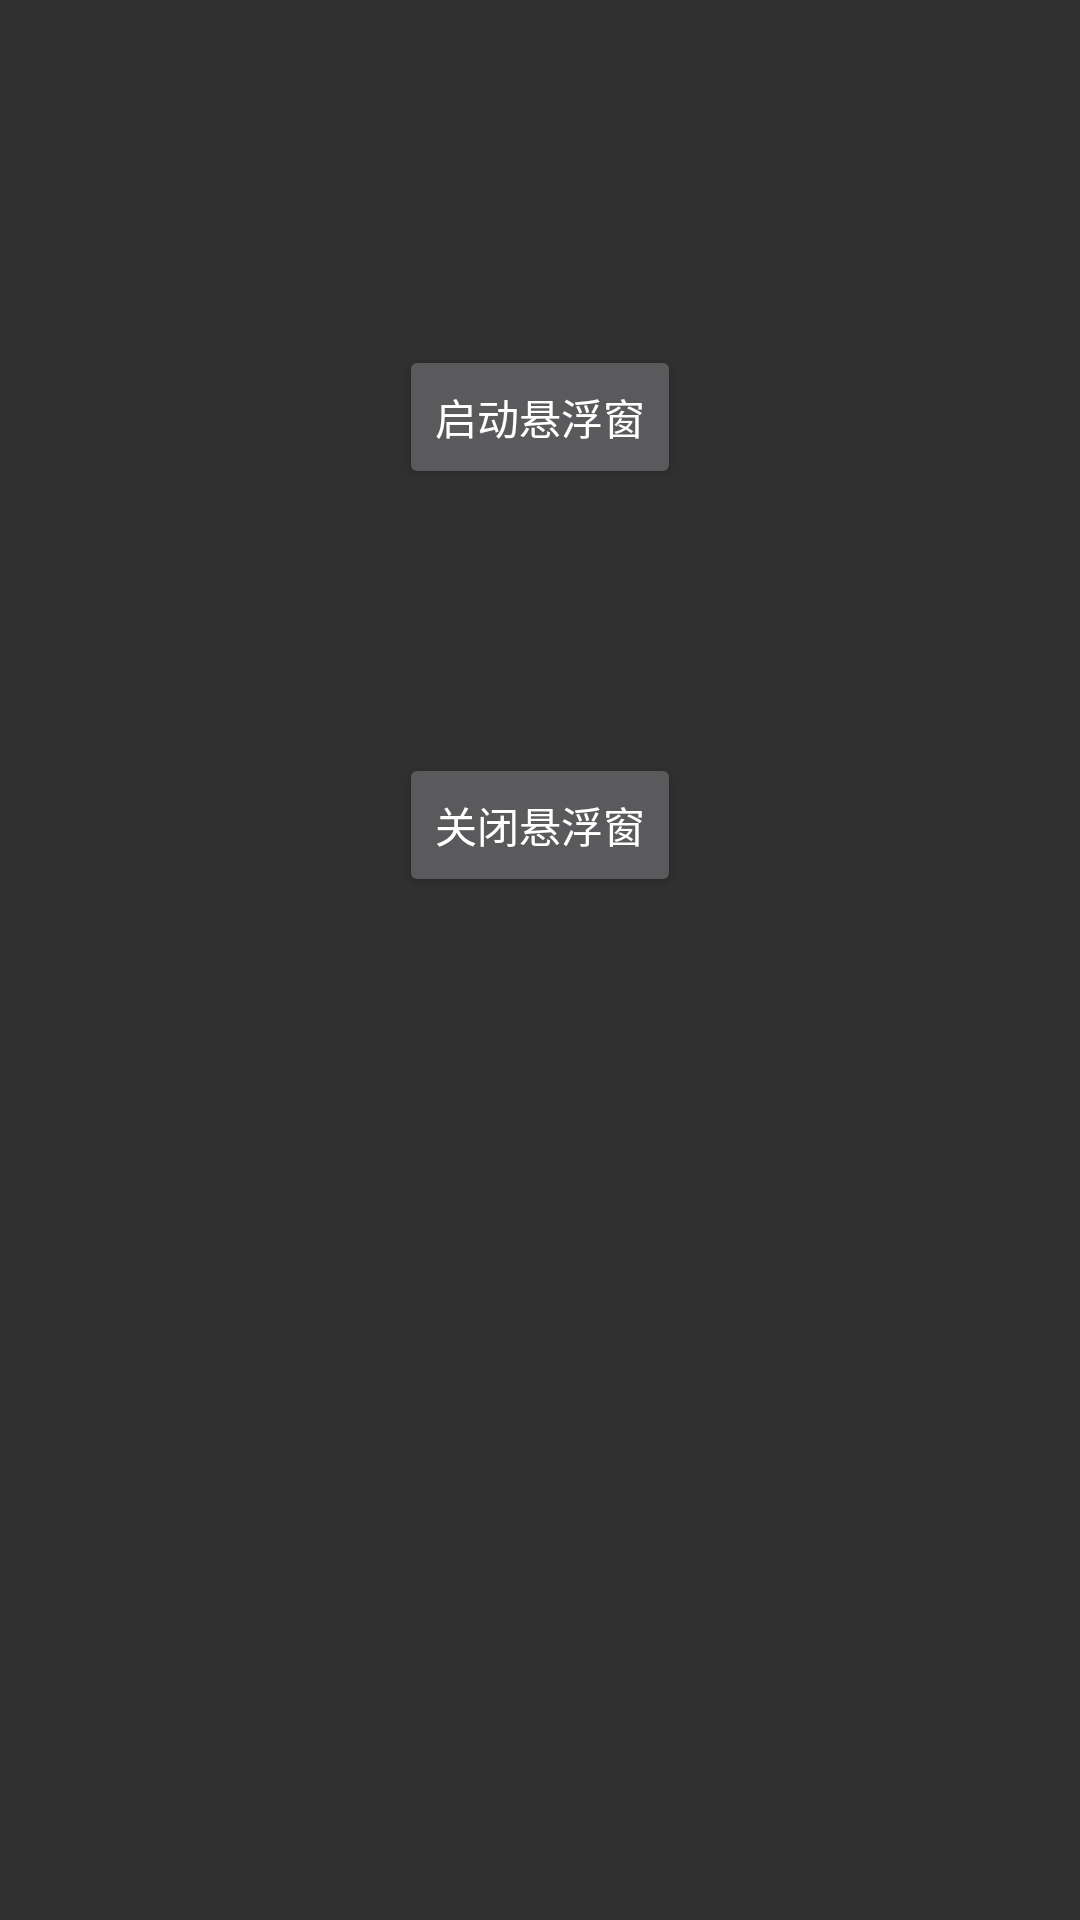

Here is an Android app screen rendered from its layout file. Give the layout XML and the strings, colors and styles it references.
<!-- AndroidManifest.xml: activity theme NotitleTheme -->
<!-- res/layout/activity_float_window.xml -->
<?xml version="1.0" encoding="utf-8"?>
<RelativeLayout xmlns:android="http://schemas.android.com/apk/res/android"
    xmlns:tools="http://schemas.android.com/tools"
    android:id="@+id/activity_float_window"
    android:layout_width="match_parent"
    android:layout_height="match_parent"
    android:paddingBottom="@dimen/activity_vertical_margin"
    android:paddingLeft="@dimen/activity_horizontal_margin"
    android:paddingRight="@dimen/activity_horizontal_margin"
    android:paddingTop="@dimen/activity_vertical_margin"
    tools:context="com.liupf.androidstudy.FloatWindowActivity">


    <Button
        android:text="启动悬浮窗"
        android:layout_width="wrap_content"
        android:layout_height="wrap_content"
        android:layout_alignParentTop="true"
        android:layout_centerHorizontal="true"
        android:layout_marginTop="99dp"
        android:onClick="onOpen"
        android:id="@+id/button" />

    <Button
        android:text="关闭悬浮窗"
        android:layout_width="wrap_content"
        android:layout_height="wrap_content"
        android:layout_below="@+id/button"
        android:layout_alignLeft="@+id/button"
        android:layout_alignStart="@+id/button"
        android:layout_marginTop="88dp"
        android:onClick="onClose"
        android:id="@+id/button2" />
</RelativeLayout>
<!-- resources referenced by this layout -->
<resources>
  <dimen name="activity_horizontal_margin">16dp</dimen>
  <dimen name="activity_vertical_margin">16dp</dimen>
  <style name="NotitleTheme" parent="Theme.AppCompat.NoActionBar">
          <item name="android:windowNoTitle">true</item>
          <item name="android:windowFullscreen">false</item>
      </style>
</resources>
